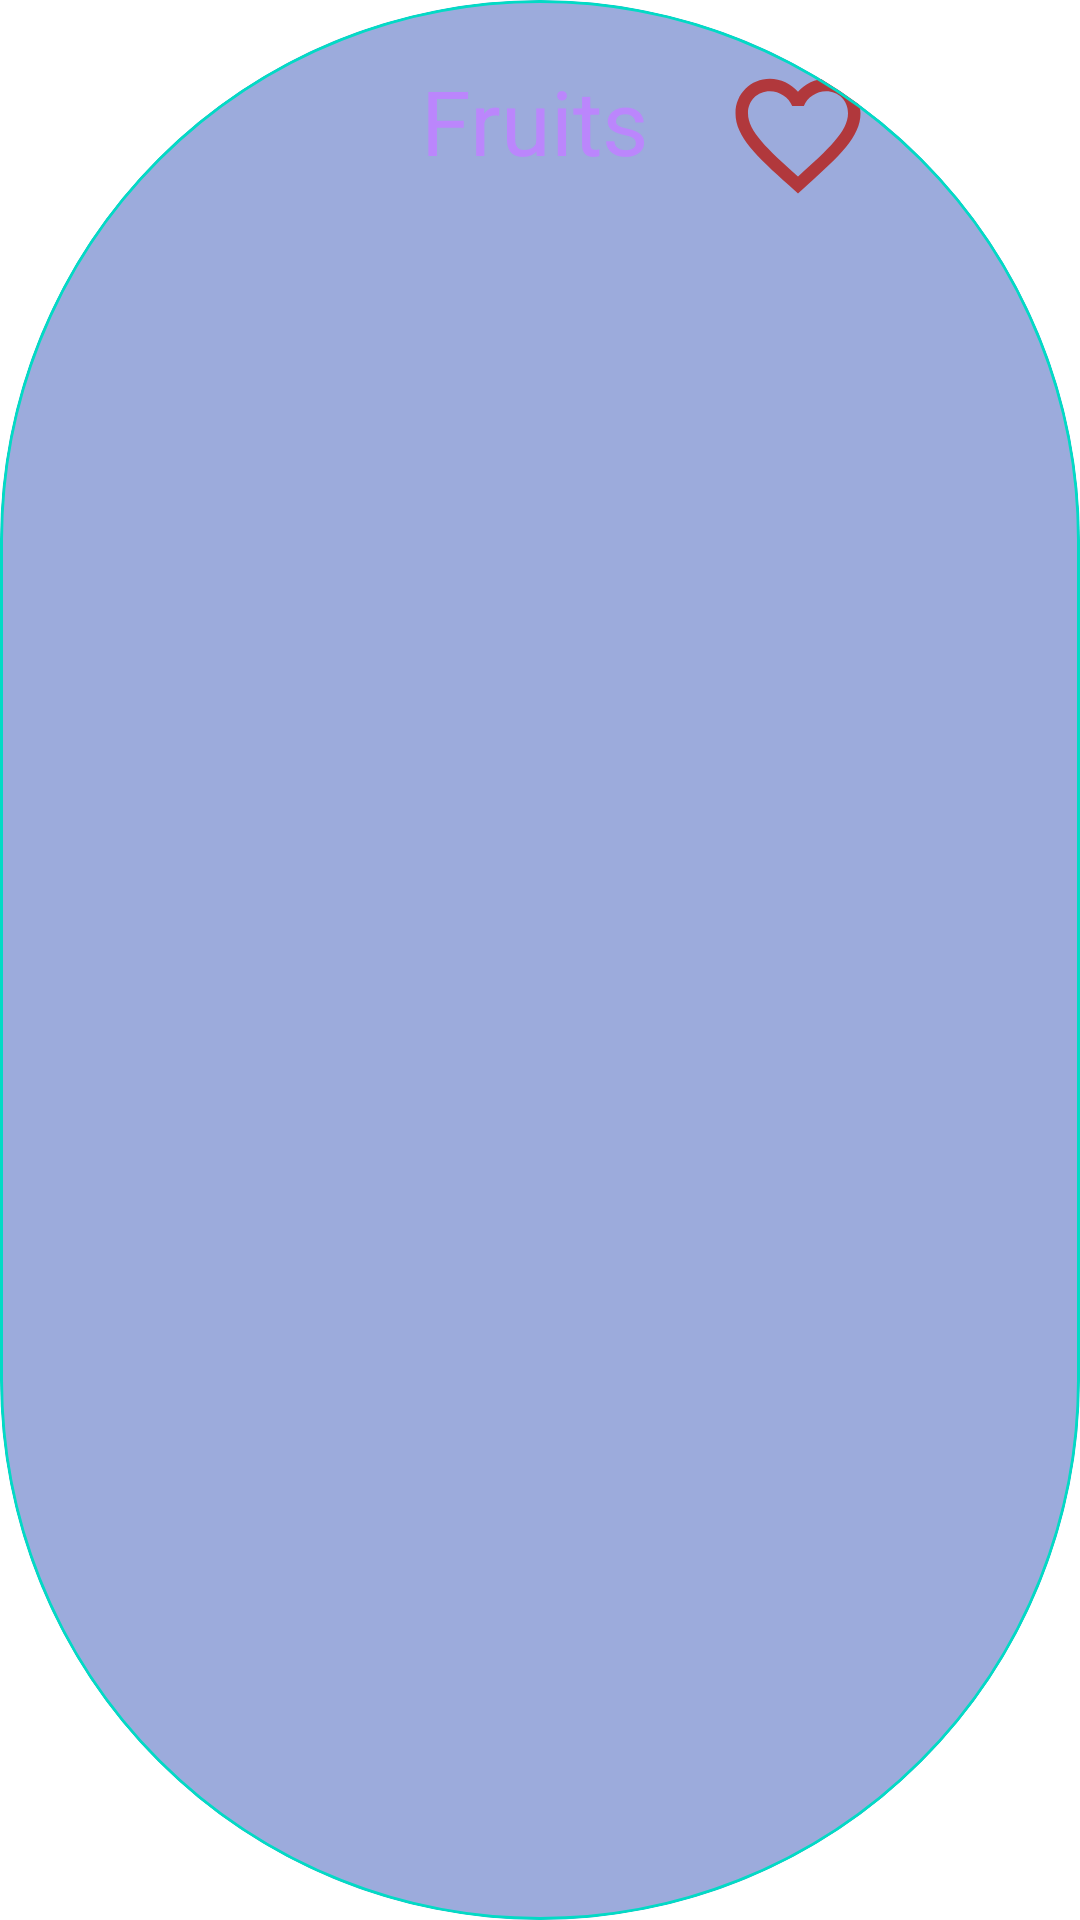

Reconstruct the res/layout file that produces this screen, plus the resources it refers to.
<!-- AndroidManifest.xml: application theme Theme.AndroidProject -->
<!-- res/layout/items_fruit.xml -->
<?xml version="1.0" encoding="utf-8"?>
<com.google.android.material.card.MaterialCardView xmlns:android="http://schemas.android.com/apk/res/android"
    xmlns:app="http://schemas.android.com/apk/res-auto"
    xmlns:tools="http://schemas.android.com/tools"
    android:layout_width="match_parent"
    android:layout_height="wrap_content"
    android:layout_marginBottom="15dp"
    app:cardCornerRadius="200dp"
    style="@style/Stroke_MaterialCardView"
    android:backgroundTint="#9CABDC"
    android:layout_marginTop="20dp">

    <androidx.constraintlayout.widget.ConstraintLayout
        android:layout_width="match_parent"
        android:layout_height="80dp"
        android:layout_marginBottom="10dp">


        <TextView
            android:id="@+id/tv_name"
            android:layout_width="wrap_content"
            android:layout_height="wrap_content"
            android:layout_marginEnd="144dp"
            android:text="Fruits"
            style="@style/MyText"
            app:layout_constraintBottom_toBottomOf="parent"
            app:layout_constraintEnd_toEndOf="parent"
            app:layout_constraintTop_toTopOf="parent" />


        <ImageView
            android:id="@+id/iv_image"
            android:layout_width="41dp"
            android:layout_height="18dp"
            android:layout_marginEnd="116dp"
            app:layout_constraintBottom_toBottomOf="parent"
            app:layout_constraintEnd_toEndOf="parent"
            app:layout_constraintHorizontal_bias="0.444"
            app:layout_constraintStart_toStartOf="parent"
            app:layout_constraintTop_toTopOf="parent"
            app:layout_constraintVertical_bias="0.355" />

        <ImageView
            android:id="@+id/delete"
            android:background="@drawable/ic_delete"
            android:layout_width="35dp"
            android:layout_height="35dp"
            android:layout_marginEnd="16dp"
            app:layout_constraintBottom_toBottomOf="parent"
            app:layout_constraintEnd_toEndOf="parent"
            app:layout_constraintTop_toTopOf="parent"
            app:layout_constraintVertical_bias="0.555" />

        <ImageView
            android:id="@+id/btnFav"
            android:layout_width="50dp"
            android:layout_height="50dp"
            android:layout_marginTop="20dp"
            android:background="@drawable/favorit_selectew_background"
            app:layout_constraintEnd_toStartOf="@+id/delete"
            app:layout_constraintHorizontal_bias="0.581"
            app:layout_constraintStart_toEndOf="@+id/tv_name"
            app:layout_constraintTop_toTopOf="parent" />


    </androidx.constraintlayout.widget.ConstraintLayout>



</com.google.android.material.card.MaterialCardView>
<!-- resources referenced by this layout -->
<resources>
  <!-- drawable favorit_selectew_background (drawable) -->
  <?xml version="1.0" encoding="utf-8"?>
  <selector xmlns:android="http://schemas.android.com/apk/res/android">
  
      <item android:state_pressed="false" android:drawable="@drawable/ic_add_fav"/>
          <item android:state_pressed="true" android:drawable="@drawable/ic_save"/>
  </selector>
  <!-- drawable ic_delete (drawable) -->
  <vector android:height="24dp" android:tint="#B13898"
      android:viewportHeight="24" android:viewportWidth="24"
      android:width="24dp" xmlns:android="http://schemas.android.com/apk/res/android">
      <path android:fillColor="@android:color/white" android:pathData="M6,19c0,1.1 0.9,2 2,2h8c1.1,0 2,-0.9 2,-2V7H6v12zM19,4h-3.5l-1,-1h-5l-1,1H5v2h14V4z"/>
  </vector>
  <style name="MyText" parent="Widget.AppCompat.TextView">
          <item name="android:textSize">30sp</item>
          <item name="android:textColor">@color/purple_200</item>
      </style>
  <style name="Stroke_MaterialCardView" parent="@style/Widget.MaterialComponents.CardView">
          <item name="strokeWidth">1dp</item>
          <item name="strokeColor">@color/teal_200</item>
          <item name="cardElevation">@null</item>
          <item name="shapeAppearanceOverlay">@style/ShapeAppearanceOverlay.MaterialCardView</item>
      </style>
  <style name="Theme.AndroidProject" parent="Theme.MaterialComponents.DayNight.DarkActionBar">
          
          <item name="colorPrimary">@color/purple_500</item>
          <item name="colorPrimaryVariant">@color/purple_700</item>
          <item name="colorOnPrimary">@color/white</item>
          
          <item name="colorSecondary">@color/teal_200</item>
          <item name="colorSecondaryVariant">@color/teal_700</item>
          <item name="colorOnSecondary">@color/black</item>
          
          <item name="android:statusBarColor">?attr/colorPrimaryVariant</item>
          
      </style>
  <!-- drawable ic_add_fav (drawable) -->
  <vector android:height="24dp" android:tint="#B1383C"
      android:viewportHeight="24" android:viewportWidth="24"
      android:width="24dp" xmlns:android="http://schemas.android.com/apk/res/android">
      <path android:fillColor="@android:color/white" android:pathData="M16.5,3c-1.74,0 -3.41,0.81 -4.5,2.09C10.91,3.81 9.24,3 7.5,3 4.42,3 2,5.42 2,8.5c0,3.78 3.4,6.86 8.55,11.54L12,21.35l1.45,-1.32C18.6,15.36 22,12.28 22,8.5 22,5.42 19.58,3 16.5,3zM12.1,18.55l-0.1,0.1 -0.1,-0.1C7.14,14.24 4,11.39 4,8.5 4,6.5 5.5,5 7.5,5c1.54,0 3.04,0.99 3.57,2.36h1.87C13.46,5.99 14.96,5 16.5,5c2,0 3.5,1.5 3.5,3.5 0,2.89 -3.14,5.74 -7.9,10.05z"/>
  </vector>
  <!-- drawable ic_save (drawable) -->
  <vector android:height="24dp" android:tint="#B1383C"
      android:viewportHeight="24" android:viewportWidth="24"
      android:width="24dp" xmlns:android="http://schemas.android.com/apk/res/android">
      <path android:fillColor="@android:color/white" android:pathData="M12,21.35l-1.45,-1.32C5.4,15.36 2,12.28 2,8.5 2,5.42 4.42,3 7.5,3c1.74,0 3.41,0.81 4.5,2.09C13.09,3.81 14.76,3 16.5,3 19.58,3 22,5.42 22,8.5c0,3.78 -3.4,6.86 -8.55,11.54L12,21.35z"/>
  </vector>
  <style name="ShapeAppearanceOverlay.MaterialCardView" parent="">
          <item name="cornerFamily">rounded</item>
          <item name="cornerSizeTopRight">10.5dp</item>
          <item name="cornerSizeTopLeft">10.5dp</item>
          <item name="cornerSizeBottomRight">10.5dp</item>
          <item name="cornerSizeBottomLeft">10.5dp</item>
      </style>
  <!-- not gathered from this repository: default colours our renderer supplied (Android Studio template values) -->
  <color name="purple_200">#FFBB86FC</color>
  <color name="purple_500">#FF6200EE</color>
  <color name="purple_700">#FF3700B3</color>
  <color name="teal_200">#FF03DAC5</color>
  <color name="teal_700">#FF018786</color>
  <color name="black">#FF000000</color>
  <color name="white">#FFFFFFFF</color>
</resources>
